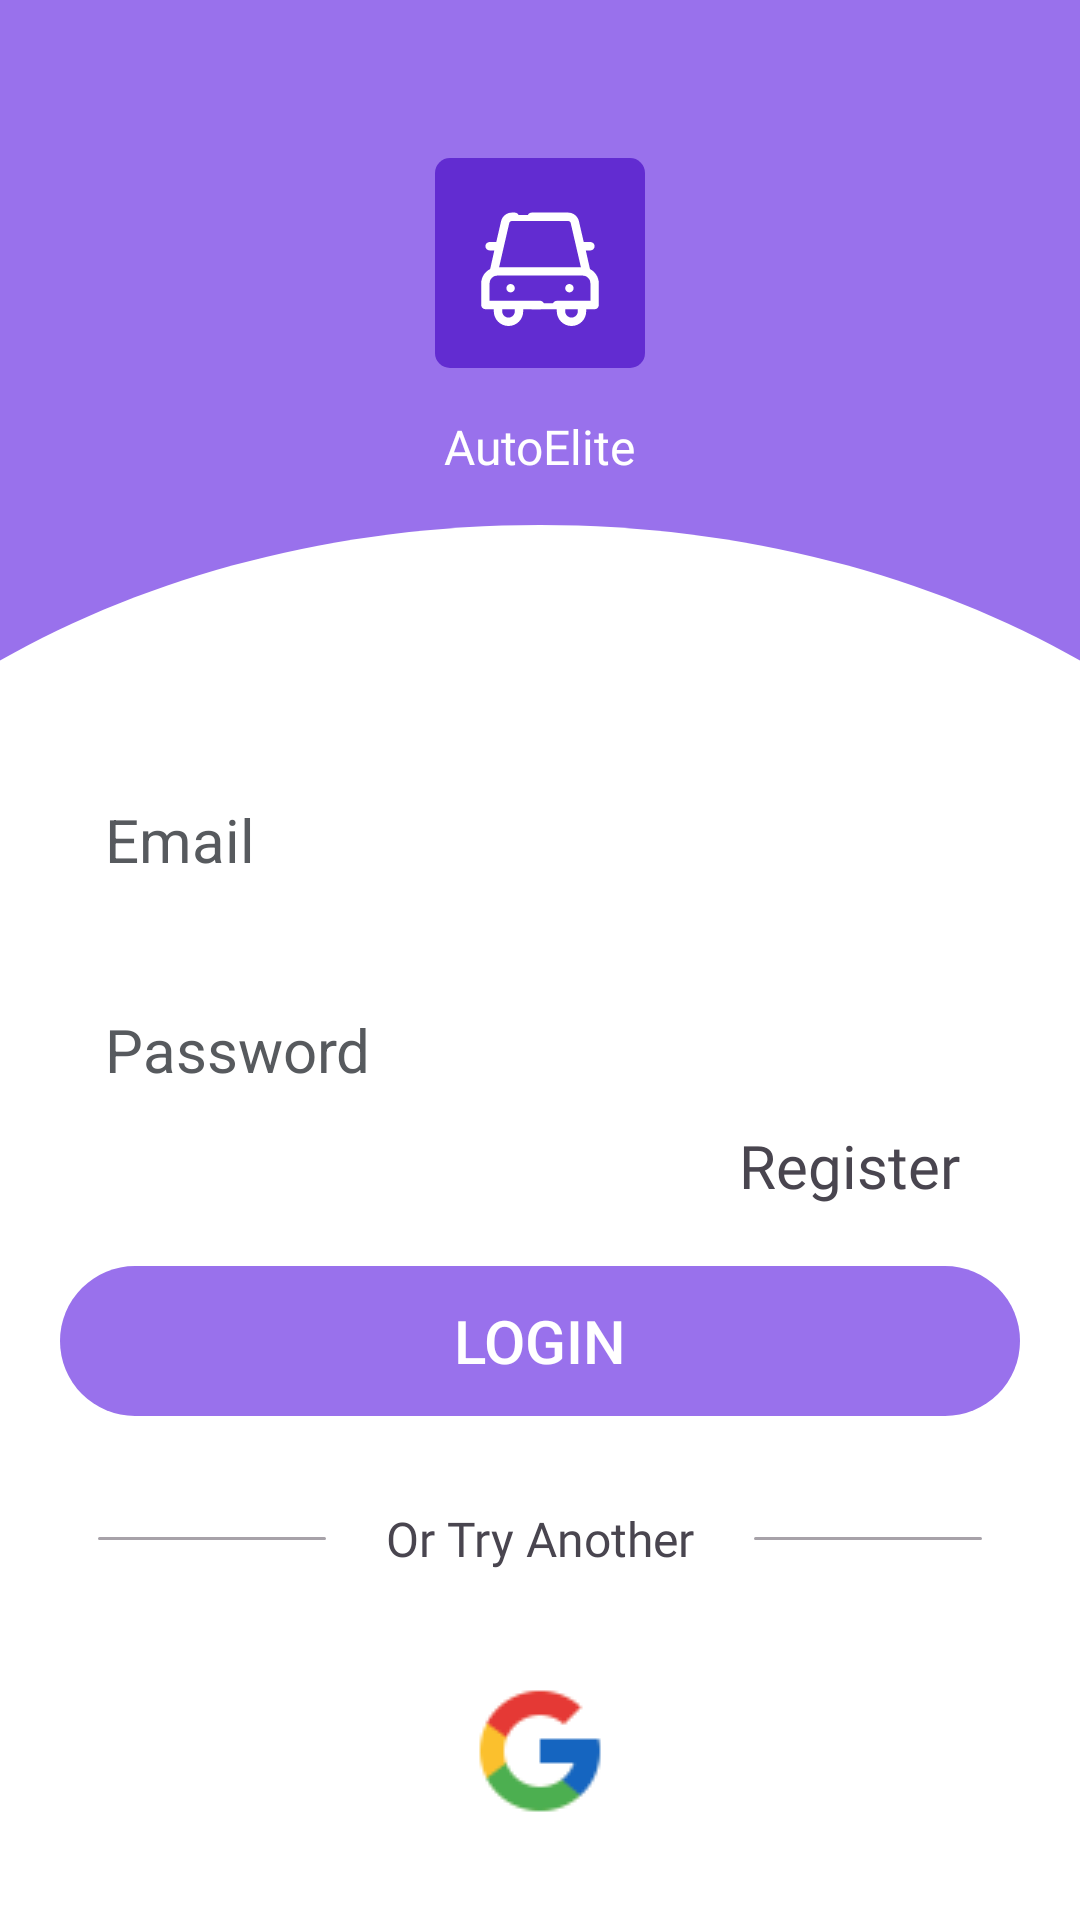

Here is an Android app screen rendered from its layout file. Give the layout XML and the strings, colors and styles it references.
<!-- AndroidManifest.xml: application theme Theme.AutoEliteKotlin -->
<!-- res/layout/activity_login_acitivity.xml -->
<?xml version="1.0" encoding="utf-8"?>
<androidx.constraintlayout.widget.ConstraintLayout xmlns:android="http://schemas.android.com/apk/res/android"
    xmlns:app="http://schemas.android.com/apk/res-auto"
    xmlns:tools="http://schemas.android.com/tools"
    android:id="@+id/main"
    android:layout_width="match_parent"
    android:layout_height="match_parent"
    android:background="@color/car_screen_color"
    tools:context=".view.activities.LoginAcitivties.LoginActivity">
    <androidx.constraintlayout.widget.ConstraintLayout
        android:id="@+id/top_logo_banner"
        android:layout_width="match_parent"
        android:layout_height="175dp"
        app:layout_constraintTop_toTopOf="parent"
        app:layout_constraintStart_toStartOf="parent"
        app:layout_constraintEnd_toEndOf="parent">

        <ImageView
            android:id="@+id/imageView3"
            android:layout_width="wrap_content"
            android:layout_height="wrap_content"
            android:src="@drawable/logo"
            app:layout_constraintBottom_toBottomOf="parent"
            app:layout_constraintEnd_toEndOf="parent"
            app:layout_constraintStart_toStartOf="parent"
            app:layout_constraintTop_toTopOf="parent" />

        <TextView
            android:layout_width="wrap_content"
            android:layout_height="wrap_content"
            android:text="AutoElite"
            app:layout_constraintBottom_toBottomOf="parent"
            app:layout_constraintEnd_toEndOf="@+id/imageView3"
            app:layout_constraintStart_toStartOf="@+id/imageView3"
            app:layout_constraintTop_toBottomOf="@+id/imageView3"
            android:textSize="16sp"
            android:textColor="@color/white"
            android:fontFamily="@font/sora_semi_bold"/>
    </androidx.constraintlayout.widget.ConstraintLayout>
<androidx.constraintlayout.widget.ConstraintLayout
    android:layout_width="match_parent"
    android:layout_height="0dp"
    app:layout_constraintTop_toBottomOf="@id/top_logo_banner"
    app:layout_constraintBottom_toBottomOf="parent"
    app:layout_constraintStart_toStartOf="parent"
    app:layout_constraintEnd_toEndOf="parent"
    android:background="@drawable/login_background"
    >

    <EditText
        android:id="@+id/email"
        android:layout_width="match_parent"
        android:layout_height="50dp"
        android:background="@drawable/login_text_background"
        app:layout_constraintEnd_toEndOf="parent"
        app:layout_constraintStart_toStartOf="parent"
        app:layout_constraintTop_toTopOf="parent"
        android:layout_marginTop="80dp"
        android:hint="Email"
        android:paddingStart="15dp"
        android:paddingEnd="15dp"
        android:inputType="textEmailAddress"
        android:textSize="20sp"
        android:textColorHint="#575A5E"
        android:layout_marginHorizontal="20dp"
        />

    <EditText
        android:id="@+id/password"
        android:layout_width="match_parent"
        android:layout_height="50dp"
        android:background="@drawable/login_text_background"
        app:layout_constraintEnd_toEndOf="parent"
        app:layout_constraintStart_toStartOf="parent"
        app:layout_constraintTop_toBottomOf="@id/email"
        android:layout_marginTop="20dp"
        android:hint="Password"
        android:paddingStart="15dp"
        android:paddingEnd="15dp"
        android:textSize="20sp"
        android:textColorHint="#575A5E"
        android:maxLines="1"
        android:layout_marginHorizontal="20dp"
        android:inputType="textPassword"
        />

    <TextView
        android:id="@+id/registerBtn"
        android:layout_width="wrap_content"
        android:layout_height="wrap_content"
        android:text="Register"
        android:layout_marginEnd="20dp"
        app:layout_constraintEnd_toEndOf="@+id/password"
        app:layout_constraintTop_toBottomOf="@+id/password"
        android:fontFamily="@font/sora_semi_bold"
        android:textSize="20sp"/>

    <androidx.appcompat.widget.AppCompatButton
        android:id="@+id/login_button"
        android:layout_width="match_parent"
        android:layout_height="50dp"
        android:background="@drawable/login_continue_btn"
        app:layout_constraintEnd_toEndOf="parent"
        app:layout_constraintStart_toStartOf="parent"
        app:layout_constraintTop_toBottomOf="@id/registerBtn"
        android:layout_marginTop="20dp"
        android:paddingStart="15dp"
        android:paddingEnd="15dp"
        android:textSize="20sp"
        android:textColor="@color/white"
        android:maxLines="1"
        android:layout_marginHorizontal="20dp"
        android:text="Login"
        />

    <androidx.constraintlayout.widget.ConstraintLayout
        android:id="@+id/try_again"
        android:layout_width="match_parent"
        android:layout_height="wrap_content"
        app:layout_constraintEnd_toEndOf="parent"
        app:layout_constraintStart_toStartOf="parent"
        app:layout_constraintTop_toBottomOf="@id/login_button"
        android:layout_marginTop="30dp">

        <ImageView
            android:id="@+id/lineLeft"
            android:layout_width="wrap_content"
            android:layout_height="wrap_content"
            android:src="@drawable/line_svg_login"
            app:layout_constraintEnd_toStartOf="@id/orTryTxt"
            app:layout_constraintTop_toTopOf="@id/orTryTxt"
            app:layout_constraintBottom_toBottomOf="@id/orTryTxt"
            android:layout_marginHorizontal="20dp"/>

        <TextView
            android:id="@+id/orTryTxt"
            android:layout_width="wrap_content"
            android:layout_height="wrap_content"
            android:text="Or Try Another"
            app:layout_constraintEnd_toEndOf="parent"
            app:layout_constraintStart_toStartOf="parent"
            app:layout_constraintTop_toTopOf="parent"
            android:fontFamily="@font/sora_semi_bold"
            android:textSize="16sp"
            app:layout_constraintBottom_toBottomOf="parent"/>

        <ImageView
            android:id="@+id/lineRight"
            android:layout_width="wrap_content"
            android:layout_height="wrap_content"
            android:src="@drawable/line_svg_login"
            app:layout_constraintBottom_toBottomOf="parent"
            app:layout_constraintStart_toEndOf="@id/orTryTxt"
            app:layout_constraintTop_toTopOf="@+id/orTryTxt"
            android:layout_marginHorizontal="20dp"/>
    </androidx.constraintlayout.widget.ConstraintLayout>

    <androidx.constraintlayout.widget.ConstraintLayout
        android:id="@+id/google_btn"
        android:layout_width="match_parent"
        android:layout_height="60dp"
        android:layout_marginHorizontal="50dp"
        android:background="@drawable/google_outline_button"
        app:layout_constraintTop_toBottomOf="@id/try_again"
        android:layout_marginTop="30dp"
        >

        <ImageView
            android:layout_width="wrap_content"
            android:layout_height="wrap_content"
            android:src="@drawable/google_logo"
            app:layout_constraintEnd_toEndOf="parent"
            app:layout_constraintStart_toStartOf="parent"
            app:layout_constraintTop_toTopOf="parent"
            app:layout_constraintBottom_toBottomOf="parent"/>
    </androidx.constraintlayout.widget.ConstraintLayout>
</androidx.constraintlayout.widget.ConstraintLayout>
</androidx.constraintlayout.widget.ConstraintLayout>
<!-- resources referenced by this layout -->
<resources>
  <color name="car_screen_color">#9971EC</color>
  <color name="white">#FFFFFFFF</color>
  <!-- drawable google_logo: png bitmap (drawable, 1635 bytes) -->
  <!-- drawable line_svg_login (drawable) -->
  <vector xmlns:android="http://schemas.android.com/apk/res/android"
      android:width="76dp"
      android:height="1dp"
      android:viewportWidth="76"
      android:viewportHeight="1">
    <path
        android:strokeWidth="1"
        android:pathData="M0.5,0.5H75.5"
        android:fillColor="#00000000"
        android:strokeColor="#A7A2A9"
        android:strokeLineCap="round"/>
  </vector>
  <!-- drawable login_background (drawable) -->
  <vector xmlns:android="http://schemas.android.com/apk/res/android"
      android:width="360dp"
      android:height="628dp"
      android:viewportWidth="360"
      android:viewportHeight="628">
    <path
        android:pathData="M180,0C247.72,0 310.12,22.74 360,61V628H0V61C49.88,22.74 112.28,0 180,0Z"
        android:fillColor="#ffffff"/>
  </vector>
  <!-- drawable login_continue_btn (drawable) -->
  <vector xmlns:android="http://schemas.android.com/apk/res/android"
      android:width="320dp"
      android:height="50dp"
      android:viewportWidth="320"
      android:viewportHeight="50">
    <path
        android:pathData="M25,0L295,0A25,25 0,0 1,320 25L320,25A25,25 0,0 1,295 50L25,50A25,25 0,0 1,0 25L0,25A25,25 0,0 1,25 0z"
        android:fillColor="#9971EC"/>
  </vector>
  <!-- drawable logo: png bitmap (drawable, 1354 bytes) -->
  <style name="Theme.AutoEliteKotlin" parent="Base.Theme.AutoEliteKotlin" />
  <style name="Base.Theme.AutoEliteKotlin" parent="Theme.Material3.DayNight.NoActionBar">
          <item name="android:windowTranslucentStatus">true</item>
          <item name="android:windowTranslucentNavigation">true</item>
      </style>
</resources>
